The GitHub repository DarksAces/Pruebas contains a labelled image folder "dataset" with 27 categories: african art, architecture, ceramics, comics manga, concept art, cyberpunk, drawings, graffiti, mosaics, non art, oil painting, origami, paintings, photography, pixel art, scientific illustration, sculptures, stained glass, steampunk, tattoo art, textiles, textures, ukiyo-e, vaporwave, vehicles, video art, watercolor. Examples follow, each with its label.

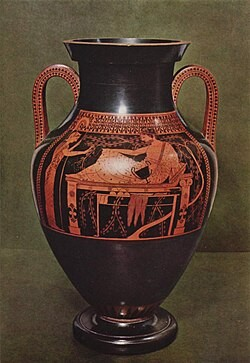
Label: ceramics

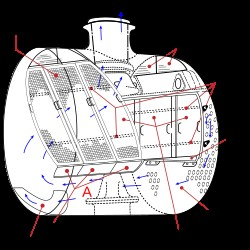
Label: vehicles

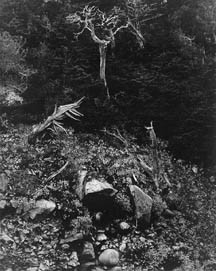
Label: photography

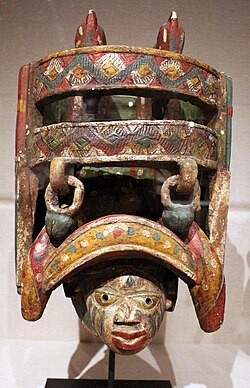
Label: african art

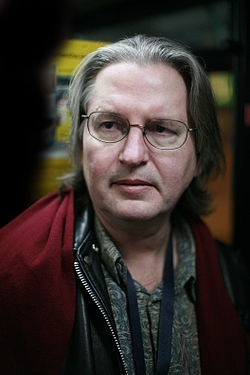
Label: cyberpunk

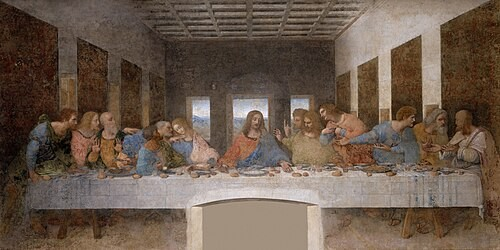
Label: drawings
